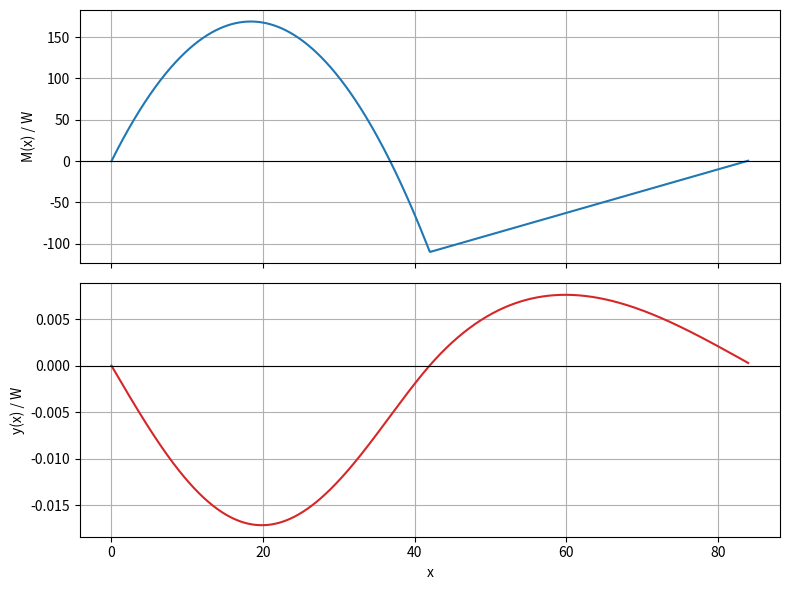

Generate this figure with matplotlib:
import numpy as np
import matplotlib.pyplot as plt
import sympy as sp

L = 84
E = 30_000
I = 55.25

W = sp.symbols("W")
A = 18.38 * W
B = 26.25 * W
C_1 = -2315.25 * W


def macaulay(x):
    return np.where(x < 0, 0, x)


def M(x):
    return (
        A * macaulay(x)
        + B * macaulay(x - 42)
        + (1 / 2) * W * (macaulay(x - 42) ** 2 - macaulay(x) ** 2)
    )


def y(x):
    return (1 / (E * I)) * (
        (1 / 6) * A * macaulay(x) ** 3
        + (1 / 6) * B * macaulay(x - 42) ** 3
        + (1 / 24) * W * (macaulay(x - 42) ** 4 - macaulay(x) ** 4)
        + C_1 * x
    )


x = np.linspace(0, L, 1000)


fig, (ax1, ax2) = plt.subplots(2, 1, sharex=True, figsize=(8, 6))

ax1.plot(x, M(x) / W, color="tab:blue")
ax1.set_ylabel("M(x) / W")
ax1.axhline(0, color="k", lw=0.8)
ax1.grid(True)

ax2.plot(x, y(x) / W, color="tab:red")
ax2.set_xlabel("x")
ax2.set_ylabel("y(x) / W")
ax2.axhline(0, color="k", lw=0.8)
ax2.grid(True)

fig.tight_layout()
plt.show()
